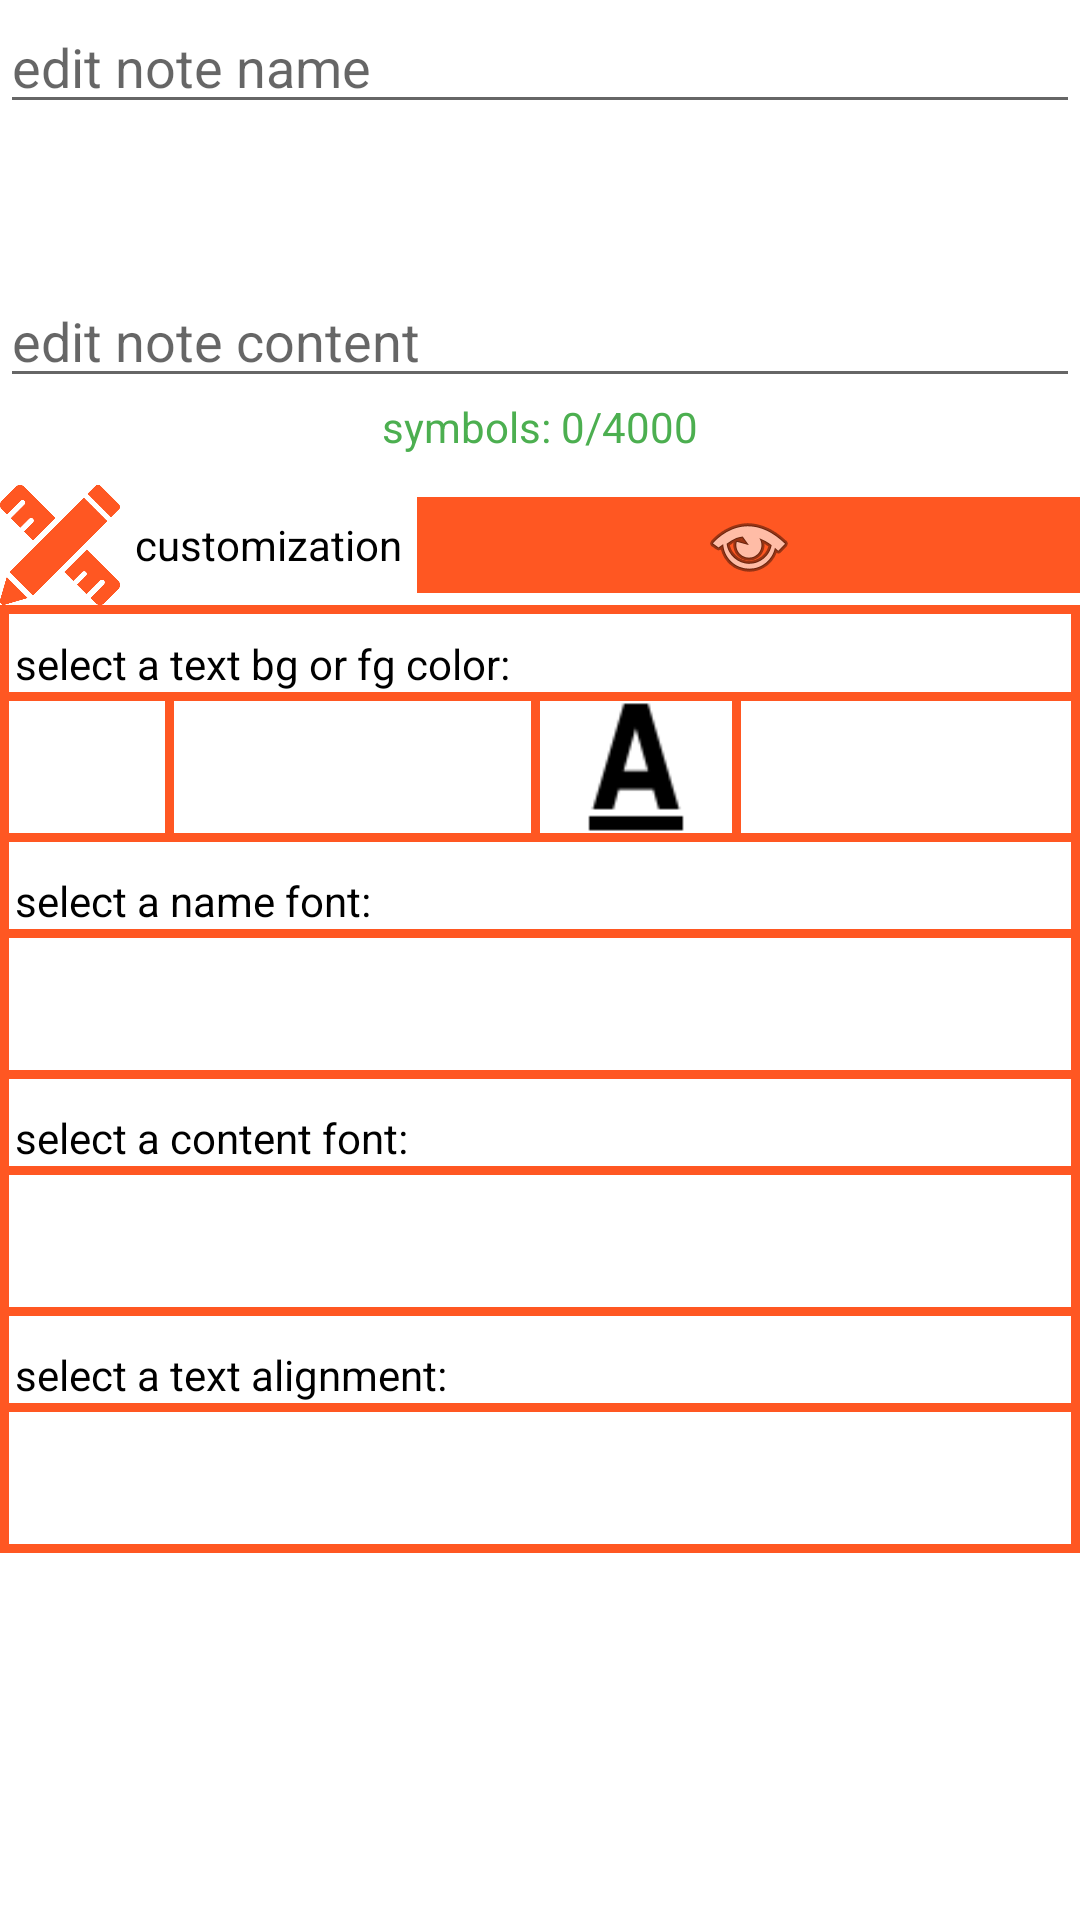

Reconstruct the res/layout file that produces this screen, plus the resources it refers to.
<!-- AndroidManifest.xml: application theme Theme.MyNotes -->
<!-- res/layout/edit_note_dialog.xml -->
<?xml version="1.0" encoding="utf-8"?>

<LinearLayout xmlns:android="http://schemas.android.com/apk/res/android"
    android:layout_width="match_parent"
    android:layout_height="match_parent"
    xmlns:app="http://schemas.android.com/apk/res-auto"
    android:orientation="vertical">

    <ScrollView
        android:layout_width="match_parent"
        android:layout_height="wrap_content">

        <LinearLayout
            android:layout_width="match_parent"
            android:layout_height="wrap_content"
            android:orientation="vertical">

            <EditText
                android:layout_width="match_parent"
                android:layout_height="wrap_content"
                android:hint="@string/edit_name"
                android:singleLine="true"
                android:id="@+id/editName" />

            <EditText
                android:layout_width="match_parent"
                android:layout_height="wrap_content"
                android:layout_marginTop="50dp"
                android:maxLength="4000"
                android:hint="@string/edit_content"
                android:inputType="textMultiLine"
                android:id="@+id/editContent" />

            <TextView
                android:layout_width="match_parent"
                android:layout_height="wrap_content"
                android:id="@+id/symbolsCounter"
                android:textColor="#4CAF50"
                android:text="symbols: 0/4000"
                android:textAlignment="center"/>

            <LinearLayout
                android:layout_width="match_parent"
                android:layout_height="wrap_content"
                android:orientation="horizontal"
                android:layout_marginTop="10dp">

                <ImageView
                    android:layout_width="40dp"
                    android:layout_height="40dp"
                    app:tint="@color/orange"
                    app:srcCompat="@drawable/customization_icon" />

                <TextView
                    android:layout_width="wrap_content"
                    android:layout_height="wrap_content"
                    android:text="@string/customization"
                    android:layout_gravity="center_vertical"
                    android:layout_marginStart="5dp"/>

                <ImageButton
                    android:layout_width="match_parent"
                    android:layout_height="wrap_content"
                    android:layout_gravity="center_vertical"
                    android:layout_marginStart="5dp"
                    android:background="@color/orange"
                    android:id="@+id/customOpen"
                    app:srcCompat="@android:drawable/ic_menu_view" />

            </LinearLayout>

            <LinearLayout
                android:layout_width="match_parent"
                android:layout_height="wrap_content"
                android:id="@+id/customizationPanel"
                android:background="@drawable/action_btns_panel_bg"
                android:orientation="vertical">

                <TextView
                    android:layout_width="match_parent"
                    android:layout_height="wrap_content"
                    android:id="@+id/textColorsView"
                    android:layout_marginTop="10dp"
                    android:layout_marginStart="5dp"
                    android:text="select a text bg or fg color:"/>

                <LinearLayout
                    android:layout_width="match_parent"
                    android:layout_height="50dp"
                    android:background="@drawable/action_btns_panel_bg"
                    android:orientation="horizontal">

                    <LinearLayout
                        android:layout_width="match_parent"
                        android:layout_height="wrap_content"
                        android:layout_weight="3"
                        android:orientation="horizontal">

                        <ImageView
                            android:layout_width="45dp"
                            android:layout_height="45dp"
                            android:layout_marginLeft="5dp"
                            android:layout_marginRight="5dp"
                            android:layout_marginTop="2dp"
                            android:id="@+id/textBgColorView"
                            app:srcCompat="@drawable/marker_icon" />

                        <Spinner
                            android:layout_width="match_parent"
                            android:layout_height="50dp"
                            android:background="@drawable/action_btns_panel_bg"
                            android:id="@+id/colorTextSpin"
                            android:textAlignment="center"/>

                    </LinearLayout>

                    <LinearLayout
                        android:layout_width="match_parent"
                        android:layout_height="wrap_content"
                        android:layout_weight="3"
                        android:orientation="horizontal">

                        <ImageView
                            android:layout_width="wrap_content"
                            android:layout_height="wrap_content"
                            android:id="@+id/textFgColorView"
                            app:srcCompat="@drawable/text_color_icon" />

                        <Spinner
                            android:layout_width="match_parent"
                            android:layout_height="50dp"
                            android:background="@drawable/action_btns_panel_bg"
                            android:id="@+id/colorTextSpin2"
                            android:textAlignment="center"/>

                    </LinearLayout>

                </LinearLayout>

                <TextView
                    android:layout_width="wrap_content"
                    android:layout_height="wrap_content"
                    android:id="@+id/nFontView"
                    android:layout_marginTop="10dp"
                    android:layout_marginStart="5dp"
                    android:text="select a name font:"/>

                <Spinner
                    android:id="@+id/nameFontSpin"
                    android:layout_width="match_parent"
                    android:layout_height="50dp"
                    android:background="@drawable/action_btns_panel_bg"
                    android:textAlignment="center" />

                <TextView
                    android:layout_width="wrap_content"
                    android:layout_height="wrap_content"
                    android:id="@+id/cFontView"
                    android:layout_marginTop="10dp"
                    android:layout_marginStart="5dp"
                    android:text="select a content font:"/>

                <Spinner
                    android:id="@+id/textFontSpin"
                    android:layout_width="match_parent"
                    android:layout_height="50dp"
                    android:background="@drawable/action_btns_panel_bg"
                    android:textAlignment="center" />

                <TextView
                    android:layout_width="wrap_content"
                    android:layout_height="wrap_content"
                    android:id="@+id/alignText"
                    android:layout_marginTop="10dp"
                    android:layout_marginStart="5dp"
                    android:text="select a text alignment:"/>

                <Spinner
                    android:id="@+id/textAlignSpin"
                    android:layout_width="match_parent"
                    android:layout_height="50dp"
                    android:background="@drawable/action_btns_panel_bg"
                    android:textAlignment="center" />

            </LinearLayout>

        </LinearLayout>

    </ScrollView>

</LinearLayout>
<!-- resources referenced by this layout -->
<resources>
  <color name="orange">#FF5722</color>
  <!-- drawable action_btns_panel_bg (drawable) -->
  <shape xmlns:android="http://schemas.android.com/apk/res/android"
      android:shape="rectangle">
      <solid android:color="@android:color/transparent" />
      <stroke
          android:width="3dp"
          android:color="#FF5722" />
  </shape>
  <!-- drawable customization_icon: png bitmap (drawable, 11339 bytes) -->
  <!-- drawable text_color_icon: png bitmap (drawable, 711 bytes) -->
  <string name="customization">customization</string>
  <string name="edit_content">edit note content</string>
  <string name="edit_name">edit note name</string>
  <style name="Theme.MyNotes" parent="Base.Theme.MyNotes" />
  <style name="Base.Theme.MyNotes" parent="Theme.MaterialComponents.DayNight.NoActionBar">
          <item name="android:textColor">#000000</item>
          <item name="colorPrimary">#FF5722</item>
          <item name="android:statusBarColor">#FF5722</item>
          <item name="android:iconTint">#000000</item>
      </style>
</resources>
